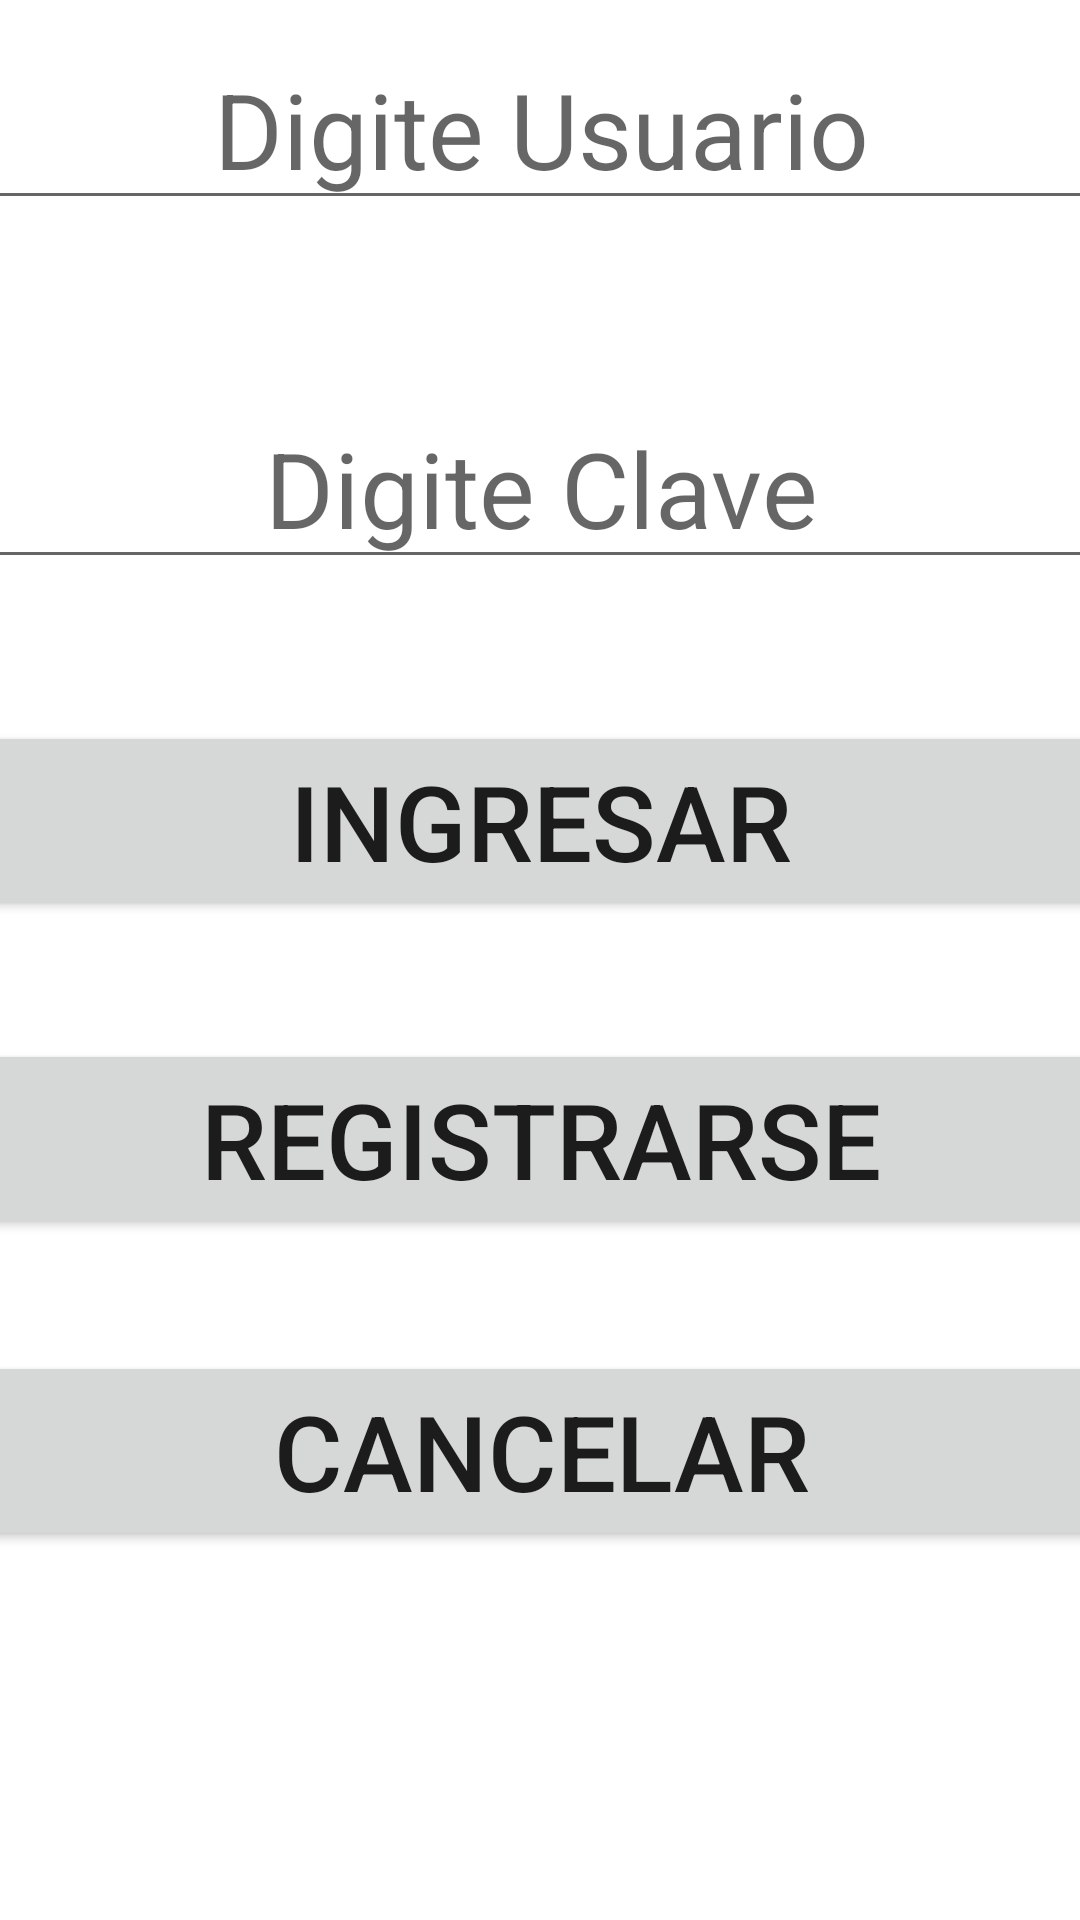

Layout XML and referenced resources for this Android screen:
<!-- AndroidManifest.xml: application theme Theme.Concesionario_jueves -->
<!-- res/layout/activity_main.xml -->
<?xml version="1.0" encoding="utf-8"?>
<androidx.constraintlayout.widget.ConstraintLayout xmlns:android="http://schemas.android.com/apk/res/android"
    xmlns:app="http://schemas.android.com/apk/res-auto"
    xmlns:tools="http://schemas.android.com/tools"
    android:layout_width="match_parent"
    android:layout_height="match_parent"
    tools:context=".MainActivity">

    <LinearLayout
        android:id="@+id/linearLayout"
        android:layout_width="409dp"
        android:layout_height="120dp"
        android:layout_marginStart="1dp"
        android:layout_marginTop="32dp"
        android:layout_marginEnd="1dp"
        android:layout_marginBottom="610dp"
        android:orientation="horizontal"
        app:layout_constraintBottom_toBottomOf="parent"
        app:layout_constraintEnd_toEndOf="parent"
        app:layout_constraintStart_toStartOf="parent"
        app:layout_constraintTop_toTopOf="parent">

        <TextView
            android:id="@+id/mensaje1"
            android:layout_width="wrap_content"
            android:layout_height="wrap_content"
            android:layout_weight="1"
            android:textSize="35dp"
            android:gravity="center"

            android:text="Ingreso Concesionario" />
    </LinearLayout>

    <LinearLayout
        android:id="@+id/linearLayout2"
        android:layout_width="409dp"
        android:layout_height="100dp"
        android:layout_marginStart="1dp"
        android:layout_marginTop="1dp"
        android:layout_marginEnd="1dp"
        android:layout_marginBottom="493dp"
        android:orientation="horizontal"
        app:layout_constraintBottom_toBottomOf="parent"
        app:layout_constraintEnd_toEndOf="parent"
        app:layout_constraintStart_toStartOf="parent"
        app:layout_constraintTop_toBottomOf="@+id/linearLayout">

        <EditText
            android:id="@+id/etusuario"
            android:layout_width="wrap_content"
            android:layout_height="wrap_content"
            android:layout_weight="1"
            android:ems="10"
            android:textSize="35dp"
            android:gravity="center"
            android:inputType="textPersonName"
            android:hint="Digite Usuario" />
    </LinearLayout>

    <LinearLayout
        android:id="@+id/linearLayout3"
        android:layout_width="409dp"
        android:layout_height="100dp"
        android:layout_marginStart="1dp"
        android:layout_marginTop="1dp"
        android:layout_marginEnd="1dp"
        android:layout_marginBottom="392dp"
        android:orientation="horizontal"
        app:layout_constraintBottom_toBottomOf="parent"
        app:layout_constraintEnd_toEndOf="parent"
        app:layout_constraintStart_toStartOf="parent"
        app:layout_constraintTop_toBottomOf="@+id/linearLayout2">

        <EditText
            android:id="@+id/etclave"
            android:layout_width="wrap_content"
            android:layout_height="wrap_content"
            android:layout_weight="1"
            android:ems="10"
            android:textSize="35dp"
            android:gravity="center"
            android:hint="Digite Clave"
            android:inputType="textPassword" />
    </LinearLayout>

    <LinearLayout
        android:id="@+id/linearLayout4"
        android:layout_width="409dp"
        android:layout_height="100dp"
        android:layout_marginStart="1dp"
        android:layout_marginTop="1dp"
        android:layout_marginEnd="1dp"
        android:layout_marginBottom="290dp"
        android:orientation="horizontal"
        app:layout_constraintBottom_toBottomOf="parent"
        app:layout_constraintEnd_toEndOf="parent"
        app:layout_constraintStart_toStartOf="parent"
        app:layout_constraintTop_toBottomOf="@+id/linearLayout3">

        <Button
            android:id="@+id/btingresar"
            android:layout_width="wrap_content"
            android:layout_height="wrap_content"
            android:layout_weight="1"
            android:textSize="35dp"
            android:text="Ingresar" />
    </LinearLayout>

    <LinearLayout
        android:id="@+id/linearLayout5"
        android:layout_width="409dp"
        android:layout_height="100dp"
        android:layout_marginStart="1dp"
        android:layout_marginTop="1dp"
        android:layout_marginEnd="1dp"
        android:layout_marginBottom="189dp"
        android:orientation="horizontal"
        app:layout_constraintBottom_toBottomOf="parent"
        app:layout_constraintEnd_toEndOf="parent"
        app:layout_constraintStart_toStartOf="parent"
        app:layout_constraintTop_toBottomOf="@+id/linearLayout4">

        <Button
            android:id="@+id/btregistrarse"
            android:layout_width="wrap_content"
            android:layout_height="wrap_content"
            android:onClick="Registrarse"
            android:layout_weight="1"
            android:textSize="35dp"
            android:text="Registrarse" />
    </LinearLayout>

    <LinearLayout
        android:layout_width="409dp"
        android:layout_height="100dp"
        android:layout_marginStart="1dp"
        android:layout_marginTop="1dp"
        android:layout_marginEnd="1dp"
        android:layout_marginBottom="87dp"
        android:orientation="horizontal"
        app:layout_constraintBottom_toBottomOf="parent"
        app:layout_constraintEnd_toEndOf="parent"
        app:layout_constraintStart_toStartOf="parent"
        app:layout_constraintTop_toBottomOf="@+id/linearLayout5">

        <Button
            android:id="@+id/btcancelar"
            android:layout_width="wrap_content"
            android:layout_height="wrap_content"
            android:layout_weight="1"
            android:textSize="35dp"
            android:text="Cancelar" />
    </LinearLayout>
</androidx.constraintlayout.widget.ConstraintLayout>
<!-- resources referenced by this layout -->
<resources>
  <style name="Theme.Concesionario_jueves" parent="Theme.MaterialComponents.DayNight.DarkActionBar">
          
          <item name="colorPrimary">@color/purple_500</item>
          <item name="colorPrimaryVariant">@color/purple_700</item>
          <item name="colorOnPrimary">@color/white</item>
          
          <item name="colorSecondary">@color/teal_200</item>
          <item name="colorSecondaryVariant">@color/teal_700</item>
          <item name="colorOnSecondary">@color/black</item>
          
          <item name="android:statusBarColor" tools:targetApi="l">?attr/colorPrimaryVariant</item>
          
      </style>
  <!-- not gathered from this repository: default colours our renderer supplied (Android Studio template values) -->
  <color name="purple_500">#FF6200EE</color>
  <color name="purple_700">#FF3700B3</color>
  <color name="teal_200">#FF03DAC5</color>
  <color name="teal_700">#FF018786</color>
  <color name="black">#FF000000</color>
  <color name="white">#FFFFFFFF</color>
</resources>
